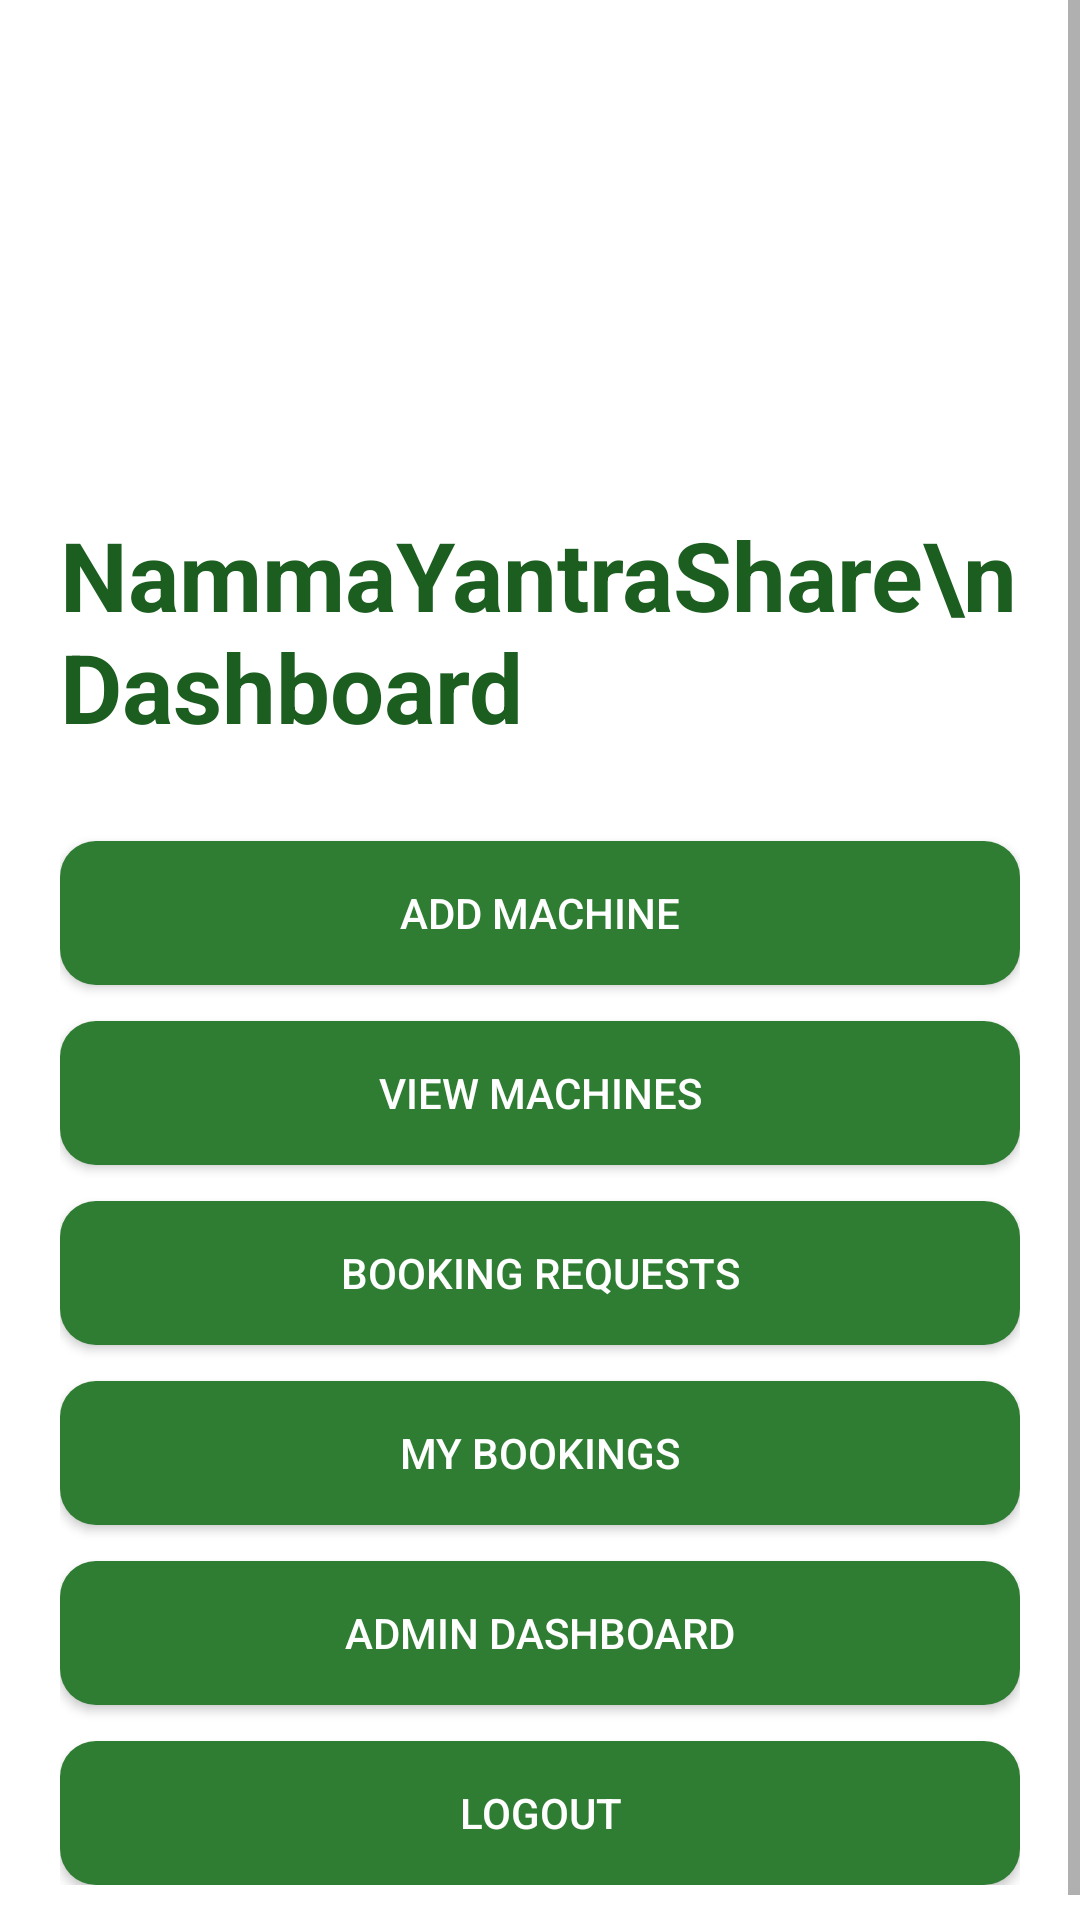

Produce the Android XML layout that renders to this screen, including the resource entries it uses.
<!-- AndroidManifest.xml: application theme Theme.NammaYantraShare -->
<!-- res/layout/activity_dashboard.xml -->
<?xml version="1.0" encoding="utf-8"?>


<ScrollView
    xmlns:android="http://schemas.android.com/apk/res/android"
    android:layout_width="match_parent"
    android:layout_height="match_parent"
    android:background="@color/white">

    <LinearLayout
        android:layout_width="match_parent"
        android:layout_height="wrap_content"
        android:orientation="vertical"
        android:padding="20dp">

        <ImageView
            android:layout_width="150dp"
            android:layout_height="150dp"
            android:src="@drawable/tractor"
            android:layout_gravity="center"/>

        <TextView
            android:layout_width="wrap_content"
            android:layout_height="wrap_content"
            android:text="NammaYantraShare\n       Dashboard"
            android:textSize="32sp"
            android:textStyle="bold"
            android:textColor="@color/green_dark"
            android:layout_gravity="center"
            android:layout_marginBottom="30dp"/>

        <Button
            android:id="@+id/btnAddMachine"
            android:layout_width="match_parent"
            android:layout_height="wrap_content"
            android:text="Add Machine"
            android:textColor="@color/white"
            android:background="@drawable/rounded_green_button"/>

        <Button
            android:id="@+id/btnViewMachines"
            android:layout_width="match_parent"
            android:layout_height="wrap_content"
            android:text="View Machines"
            android:textColor="@color/white"
            android:background="@drawable/rounded_green_button"
            android:layout_marginTop="12dp"/>

        <Button
            android:id="@+id/btnRequests"
            android:layout_width="match_parent"
            android:layout_height="wrap_content"
            android:text="Booking Requests"
            android:textColor="@color/white"
            android:background="@drawable/rounded_green_button"
            android:layout_marginTop="12dp"/>

        <Button
            android:id="@+id/btnMyBookings"
            android:layout_width="match_parent"
            android:layout_height="wrap_content"
            android:text="My Bookings"
            android:textColor="@color/white"
            android:background="@drawable/rounded_green_button"
            android:layout_marginTop="12dp"/>

        <Button
            android:id="@+id/btnAdmin"
            android:layout_width="match_parent"
            android:layout_height="wrap_content"
            android:text="Admin Dashboard"
            android:textColor="@color/white"
            android:background="@drawable/rounded_green_button"
            android:layout_marginTop="12dp"/>

        <Button
            android:id="@+id/btnLogout"
            android:layout_width="match_parent"
            android:layout_height="wrap_content"
            android:text="Logout"
            android:textColor="@color/white"
            android:background="@drawable/rounded_green_button"
            android:layout_marginTop="12dp"/>

    </LinearLayout>

</ScrollView>
<!-- resources referenced by this layout -->
<resources>
  <color name="green_dark">#1B5E20</color>
  <color name="white">#FFFFFF</color>
  <!-- drawable rounded_green_button (drawable) -->
  <?xml version="1.0" encoding="utf-8"?>
  
  
  <shape
      xmlns:android="http://schemas.android.com/apk/res/android"
      android:shape="rectangle">
  
      <solid
          android:color="@color/green_primary"/>
  
      <corners
          android:radius="12dp"/>
  
      <padding
          android:left="10dp"
          android:right="10dp"
          android:top="10dp"
          android:bottom="10dp"/>
  
  </shape>
  <style name="Theme.NammaYantraShare" parent="Theme.MaterialComponents.DayNight.NoActionBar">
  
          <item name="colorPrimary">
              @color/green_primary
          </item>
  
          <item name="colorPrimaryVariant">
              @color/green_dark
          </item>
  
          <item name="colorOnPrimary">
              @color/white
          </item>
  
          <item name="android:statusBarColor">
              @color/green_dark
          </item>
  
      </style>
  <color name="green_primary">#2E7D32</color>
</resources>
